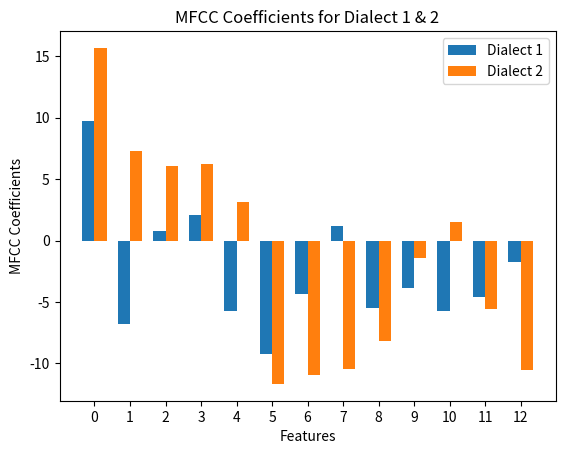

Write the Python code that produced this figure.
import matplotlib.pyplot as plt
import matplotlib
import pandas as pd
import numpy as np
data = []
data1 = [9.71021293993379,-6.81533316746521,0.796195452627344,2.05273810402298,-5.77584180732905,-9.2363786557577,-4.38476635038728,1.19521837813242,-5.48967147562993,-3.84407757271549,-5.75844502915473,-4.58412364346749,-1.73189818013067]
data2  = [15.6739090352749,7.29704469898677,6.09248146682905,6.20151669606846,3.15062029793005,-11.6727093172828,-10.956753985507,-10.4850875080998,-8.15767324305794,-1.38439820643028,1.53115509978801,-5.60675787163822,-10.5699765404259
]
data.append(data1)
data.append(data2)
print(data)
#data = np.asarray(data)
width = 0.35
num = [0,1,2,3,4,5,6,7,8,9,10,11,12]
x = np.arange(len(num))
plt.bar(x - width/2,data[0],width, label = 'Dialect 1' )
plt.bar(x + width/2,data[1], width, label = 'Dialect 2')
plt.ylabel('MFCC Coefficients')
plt.xlabel('Features')
plt.title('MFCC Coefficients for Dialect 1 & 2')
plt.xticks(x)
#plt.xticklabels(num)
plt.legend()
plt.show()




